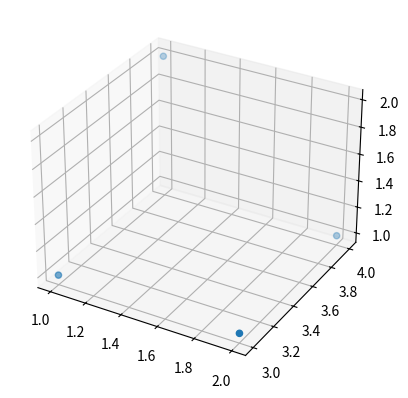

Source code (Python):

import matplotlib.pyplot as plt
from mpl_toolkits.mplot3d import Axes3D
fig = plt.figure()
ax = fig.add_subplot(111, projection='3d')
X = [1, 1, 2, 2]
Y = [3, 4, 4, 3]
Z = [1, 2, 1, 1]
ax.scatter(X, Y, Z)
plt.show()
